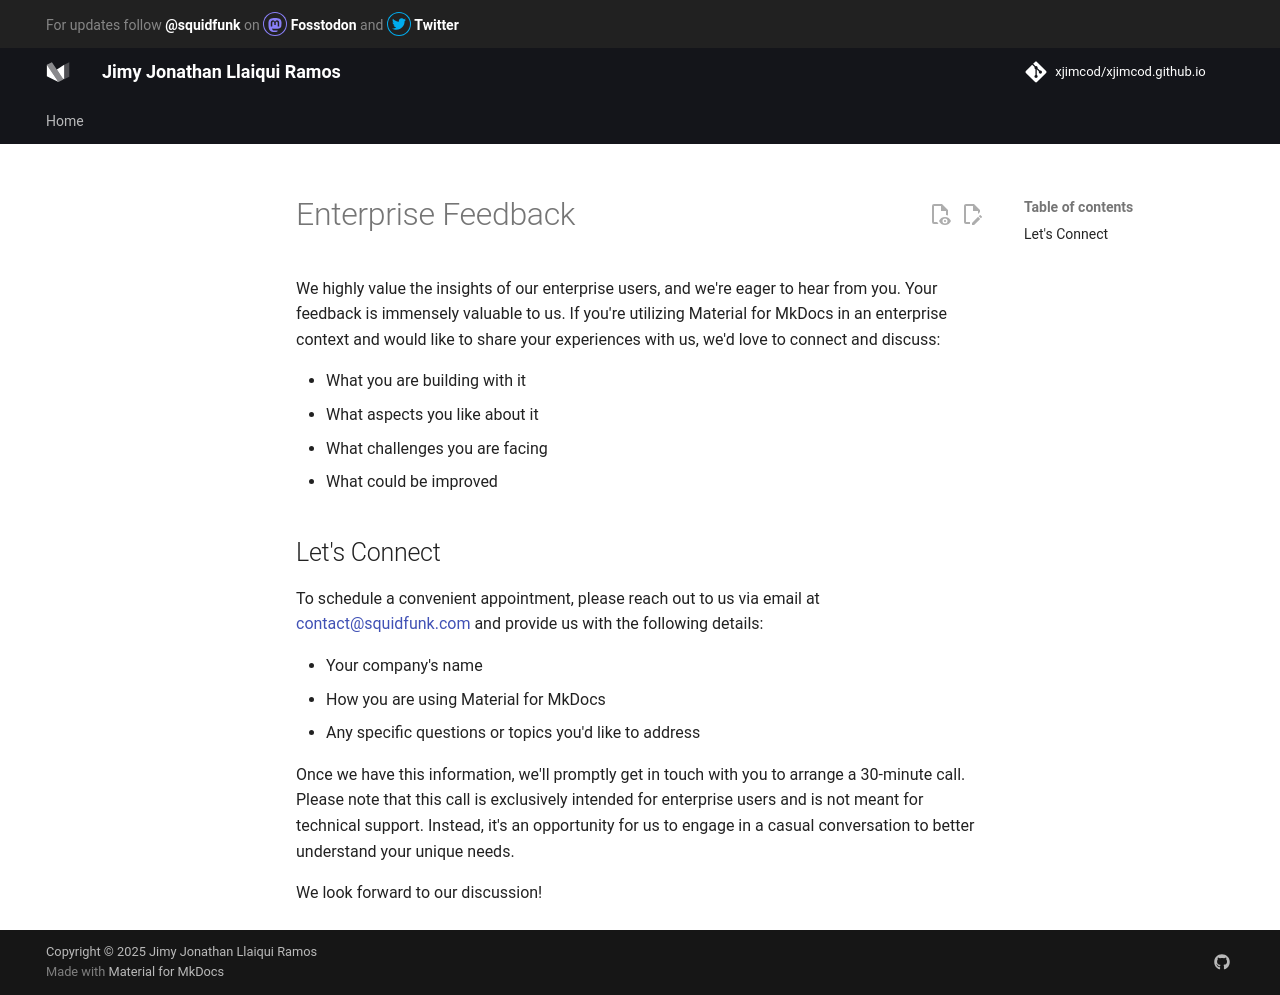

repository: xjimcod/xjimcod.github.io · page: enterprise-support/index.html · generator: mkdocs

---
status: new
---

# Enterprise Feedback

We highly value the insights of our enterprise users, and we're eager to hear
from you. Your feedback is immensely valuable to us. If you're utilizing
Material for MkDocs in an enterprise context and would like to share your
experiences with us, we'd love to connect and discuss:

- What you are building with it
- What aspects you like about it
- What challenges you are facing
- What could be improved

## Let's Connect

To schedule a convenient appointment, please reach out to us via email at
contact@squidfunk.com and provide us with the following details:

- Your company's name
- How you are using Material for MkDocs
- Any specific questions or topics you'd like to address

Once we have this information, we'll promptly get in touch with you to arrange
a 30-minute call. Please note that this call is exclusively intended for
enterprise users and is not meant for technical support. Instead, it's an
opportunity for us to engage in a casual conversation to better understand your
unique needs.

We look forward to our discussion!
